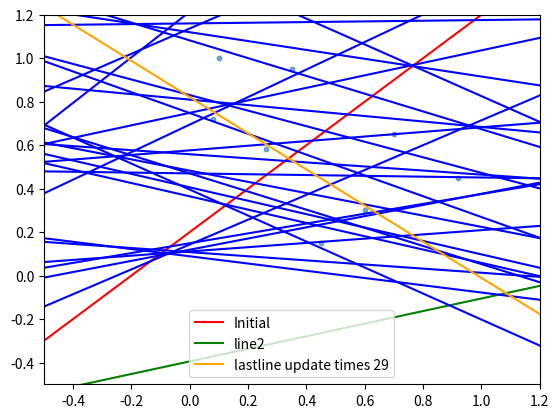
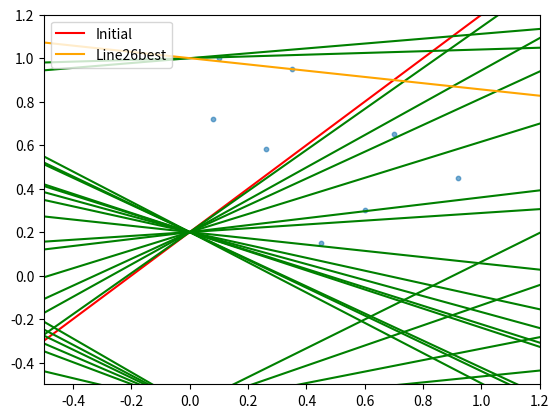

These figures' Python source, in order:
import numpy as np
from numpy import *
import matplotlib.pyplot as plt
import copy
import os
def weight_update(weight,trainy,learningrate,trainx):
    upadte_weight = weight + (trainy * learningrate *trainx)
    return upadte_weight
def weight_update2(weight,trainy,learningrate,trainx):
    upadte_weight= weight + (trainy * learningrate *trainx)
    upadte_weight[1]=copy.deepcopy(weight[1])
    return upadte_weight
def training(trainx,trainy,weight,learningrate,epoch):
    weight_list=[weight]
    passnum=0
    for i in range(epoch):
        passnum = 0
        per = np.random.permutation(trainx.shape[0])
        # 打亂後的行號
        newtrainx = trainx[per, :]
        # 獲取打亂後的訓練資料
        newtrainy = trainy[per]

        for single_trainx,single_trainy in zip(newtrainx,newtrainy):
            if (  sign(np.dot(weight_list[-1],single_trainx) )!=sign(single_trainy)):
                weight_list.append(
                weight_update(weight=weight_list[-1],trainy=single_trainy,learningrate=learningrate,trainx=single_trainx)   )

                break
            else:
                passnum+=1
        if passnum==8:
            print(i + 1)
            # print('jumppass{}'.format(passnum))
            break

        passnum = 0
    return weight_list
def training2(trainx,trainy,weight,learningrate,epoch):
    weight_list=[weight]
    for i in range(epoch):
        passnum = 0
        per = np.random.permutation(trainx.shape[0])
        # 打亂後的行號
        newtrainx = trainx[per, :]
        # 獲取打亂後的訓練資料
        newtrainy = trainy[per]

        for single_trainx,single_trainy in zip(newtrainx,newtrainy):
            # copy_single_trainx = copy.deepcopy(single_trainx)
            # copy_weight=copy.deepcopy(weight_list[-1])
            # del copy_single_trainx[1]
            # del copy_weight[1]
            copy_single_trainx = np.delete(single_trainx, 1)
            copy_weight = np.delete(weight_list[-1], 1)
            if (  sign(np.dot(copy_weight,copy_single_trainx) )!=sign(single_trainy)):
                weight_list.append(
                weight_update2(weight=weight_list[-1],trainy=single_trainy,learningrate=learningrate,trainx=single_trainx)   )
                break
        if passnum==8:
            print(i + 1)
            # print('jumppass{}'.format(passnum))
            break
    return weight_list
def find_best_line(weight,trainx,trainy):

    passnum_list=[]
    for single_weight in weight:
        passnum = 0
        for single_trainx, single_trainy in zip(trainx, trainy):
            if (  sign(np.dot(single_trainx,single_weight) )==sign(single_trainy)):
                passnum=passnum+1
        passnum_list.append(passnum)
    return passnum_list.index(max(passnum_list))

if __name__ == '__main__':
    trainx=np.array([[0.08,0.72,1],[0.26,0.58,1],[0.45,0.15,1],[0.60,0.30,1],[0.1,1,1],[0.35,0.95,1],[0.70,0.65,1],[0.92,0.45,1]])
    trainy=np.array([1,1,1,1,-1,-1,-1,-1])
    x=trainx[:,0]
    y=trainx[:,1]
    weight=np.array([1,-1,0.2])
    weight_list=training(trainx=trainx,trainy=trainy,weight=weight,learningrate=0.8,epoch=30)
    weight_list2=training2(trainx=trainx,trainy=trainy,weight=weight,learningrate=0.8,epoch=30)
    max_index=find_best_line(weight=weight_list2,trainx=trainx,trainy=trainy)
    f = lambda x: (weight[0]/-weight[1])*x-(weight[2]/weight[1])
    plt.figure(1)
    graphx = np.array([-100, 100])
    for weight_index, single_weight in enumerate(weight_list):
        if weight_index==0:
            weight=single_weight
            plt.plot(graphx, f(graphx), c="red", label='Initial')
        elif weight_index==1:
            weight = single_weight
            plt.plot(graphx, f(graphx), c="green", label='line2')
        elif weight_index == len(weight_list)-1:
            weight=single_weight
            plt.plot(graphx,f(graphx), c="orange", label='lastline update times {}'.format(len(weight_list)))
        else:
            weight = single_weight
            plt.plot(graphx, f(graphx), c="blue")

    plt.legend()
    plt.scatter(x, y, alpha=0.6, label = 'data',s=10, marker='o')
    plt.xlim(-0.5, 1.2)
    plt.ylim(-0.5, 1.2)
    plt.figure(2)
    for weight_index,single_weight in enumerate(weight_list2):
        pass
        weight=single_weight
        if weight_index == 0:
            plt.plot(graphx, f(graphx), c="red", label='Initial')
            continue
        elif weight_index == max_index:
            plt.plot(graphx, f(graphx), c="orange", label='Line{}best'.format(weight_index+1))
            continue
        else:
            plt.plot(graphx, f(graphx), c="green")


    plt.legend()
    plt.scatter(x, y, alpha=0.6, label = 'data',s=10, marker='o')
    plt.xlim(-0.5, 1.2)
    plt.ylim(-0.5, 1.2)
    plt.show()
